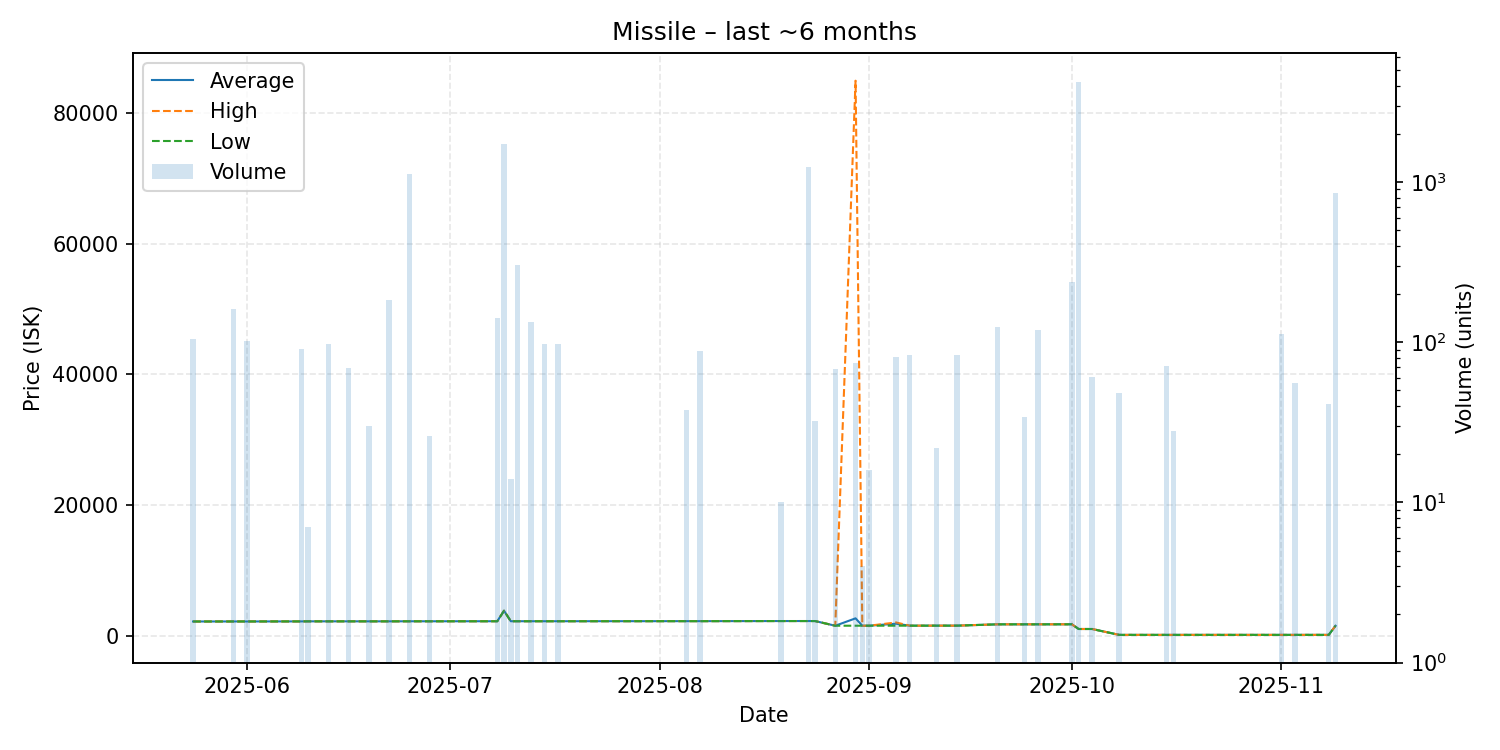

The data file committed next to this chart (first rows):
date, average, highest, lowest, order_count, volume
2025-05-24, 2150, 2150, 2150, 1, 104
2025-05-30, 2156, 2156, 2156, 1, 161
2025-06-01, 2156, 2156, 2156, 2, 102
2025-06-09, 2164, 2164, 2164, 2, 91
2025-06-10, 2174, 2174, 2174, 1, 7
2025-06-13, 2174, 2174, 2174, 1, 98
2025-06-16, 2174, 2174, 2174, 1, 69
2025-06-19, 2174, 2174, 2174, 1, 30
2025-06-22, 2174, 2174, 2174, 3, 184
2025-06-25, 2181, 2181, 2181, 1, 1118
2025-06-28, 2182, 2182, 2182, 1, 26
2025-07-08, 2189, 2189, 2189, 2, 142
2025-07-09, 3800, 3800, 3800, 3, 1725
2025-07-10, 2190, 2190, 2190, 1, 14
2025-07-11, 2190, 2190, 2190, 1, 302
2025-07-13, 2190, 2190, 2190, 1, 134
2025-07-15, 2190, 2190, 2190, 1, 97
2025-07-17, 2190, 2190, 2190, 1, 98
2025-08-05, 2202, 2202, 2202, 1, 38
2025-08-07, 2202, 2202, 2202, 1, 88
2025-08-19, 2219, 2219, 2219, 1, 10
2025-08-23, 2220, 2220, 2220, 3, 1240
2025-08-24, 2219, 2219, 2219, 1, 32
2025-08-27, 1501, 1501, 1501, 1, 68
2025-08-30, 2633, 85000, 1505, 2, 74
2025-08-31, 1505, 1505, 1505, 1, 4
2025-09-01, 1505, 1505, 1505, 1, 16
2025-09-05, 1811, 2000, 1507, 2, 81
2025-09-07, 1510, 1510, 1509, 2, 83
2025-09-11, 1513, 1513, 1513, 1, 22
2025-09-14, 1514, 1514, 1514, 1, 83
2025-09-20, 1714, 1714, 1714, 2, 124
2025-09-24, 1715, 1715, 1715, 1, 34
2025-09-26, 1716, 1716, 1716, 2, 119
2025-10-01, 1720, 1720, 1720, 1, 237
2025-10-02, 1000, 1000, 1000, 4, 4210
2025-10-04, 1000, 1000, 1000, 1, 61
2025-10-08, 100.0, 100.0, 100.0, 1, 48
2025-10-12, 99.99, 99.99, 99.99, 1, 1
2025-10-15, 100.0, 100.0, 100.0, 1, 71
2025-10-16, 100.0, 100.0, 100.0, 1, 28
2025-11-01, 100.0, 100.0, 100.0, 1, 112
2025-11-03, 100.0, 100.0, 100.0, 1, 56
2025-11-08, 100.0, 100.0, 100.0, 1, 41
2025-11-09, 1500, 1500, 1500, 1, 850
